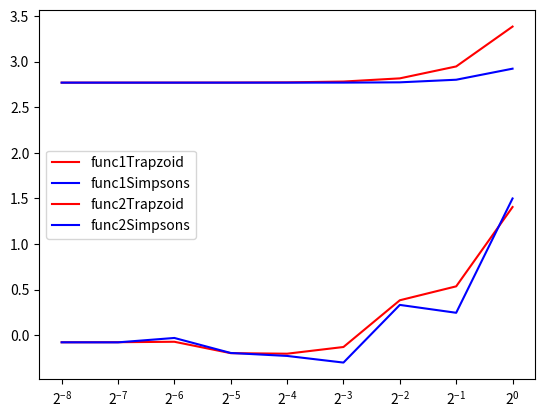

Write Python code to recreate this figure.
import numpy as np
import matplotlib.pyplot as plt

def func1(x):
    return np.exp(np.power(x, 3)) + np.sin(np.power(x, 2)) + x

def func2(x):
    return np.cos(np.power(x, 5) + 4 * np.power(x, 4) + 3 * np.power(x, 3) + 2 * np.power(x, 2) + x + 1)

def compositeTrapzoid(func, start, end, steps):
    trapzoid = np.zeros(9)
    for ind in range(steps.shape[0]):
        x = np.arange(start, end+steps[ind], steps[ind])
        trapzoid[ind] = steps[ind] * (func(x[0]) / 2 + func(x[-1]) / 2 + np.sum(func(x[1:-1])))
    return trapzoid

def compositeSimpsons(func, start, end, steps):
    simpsons = np.zeros(9)
    for ind in range(steps.shape[0]):
        x = np.arange(start, end+steps[ind], steps[ind])
        simpsons[ind] = steps[ind] * \
        (func(x[0]) + func(x[-1]) + \
         4* np.sum(func(x[1:-1:2])) + 2 * np.sum(func(x[2:-1:2])) \
         ) / 3
    return simpsons

pw = np.arange(0, 9)
steps = 0.5 ** pw

func1Trapzoid = compositeTrapzoid(func1, -1, 1, steps)
func1Simpsons = compositeSimpsons(func1, -1, 1, steps)

plt.plot(steps, func1Trapzoid, color="red", label="func1Trapzoid")
plt.plot(steps, func1Simpsons, color="blue", label="func1Simpsons")
plt.legend()
plt.xscale("log", base=2)
plt.savefig("hw6q1a.png")
plt.show()

func2Trapzoid = compositeTrapzoid(func2, 0, 2, steps)
func2Simpsons = compositeSimpsons(func2, 0, 2, steps)

plt.plot(steps, func2Trapzoid, color="red", label="func2Trapzoid")
plt.plot(steps, func2Simpsons, color="blue", label="func2Simpsons")
plt.legend()
plt.xscale("log", base=2)
plt.savefig("hw6q1b.png")
plt.show()
